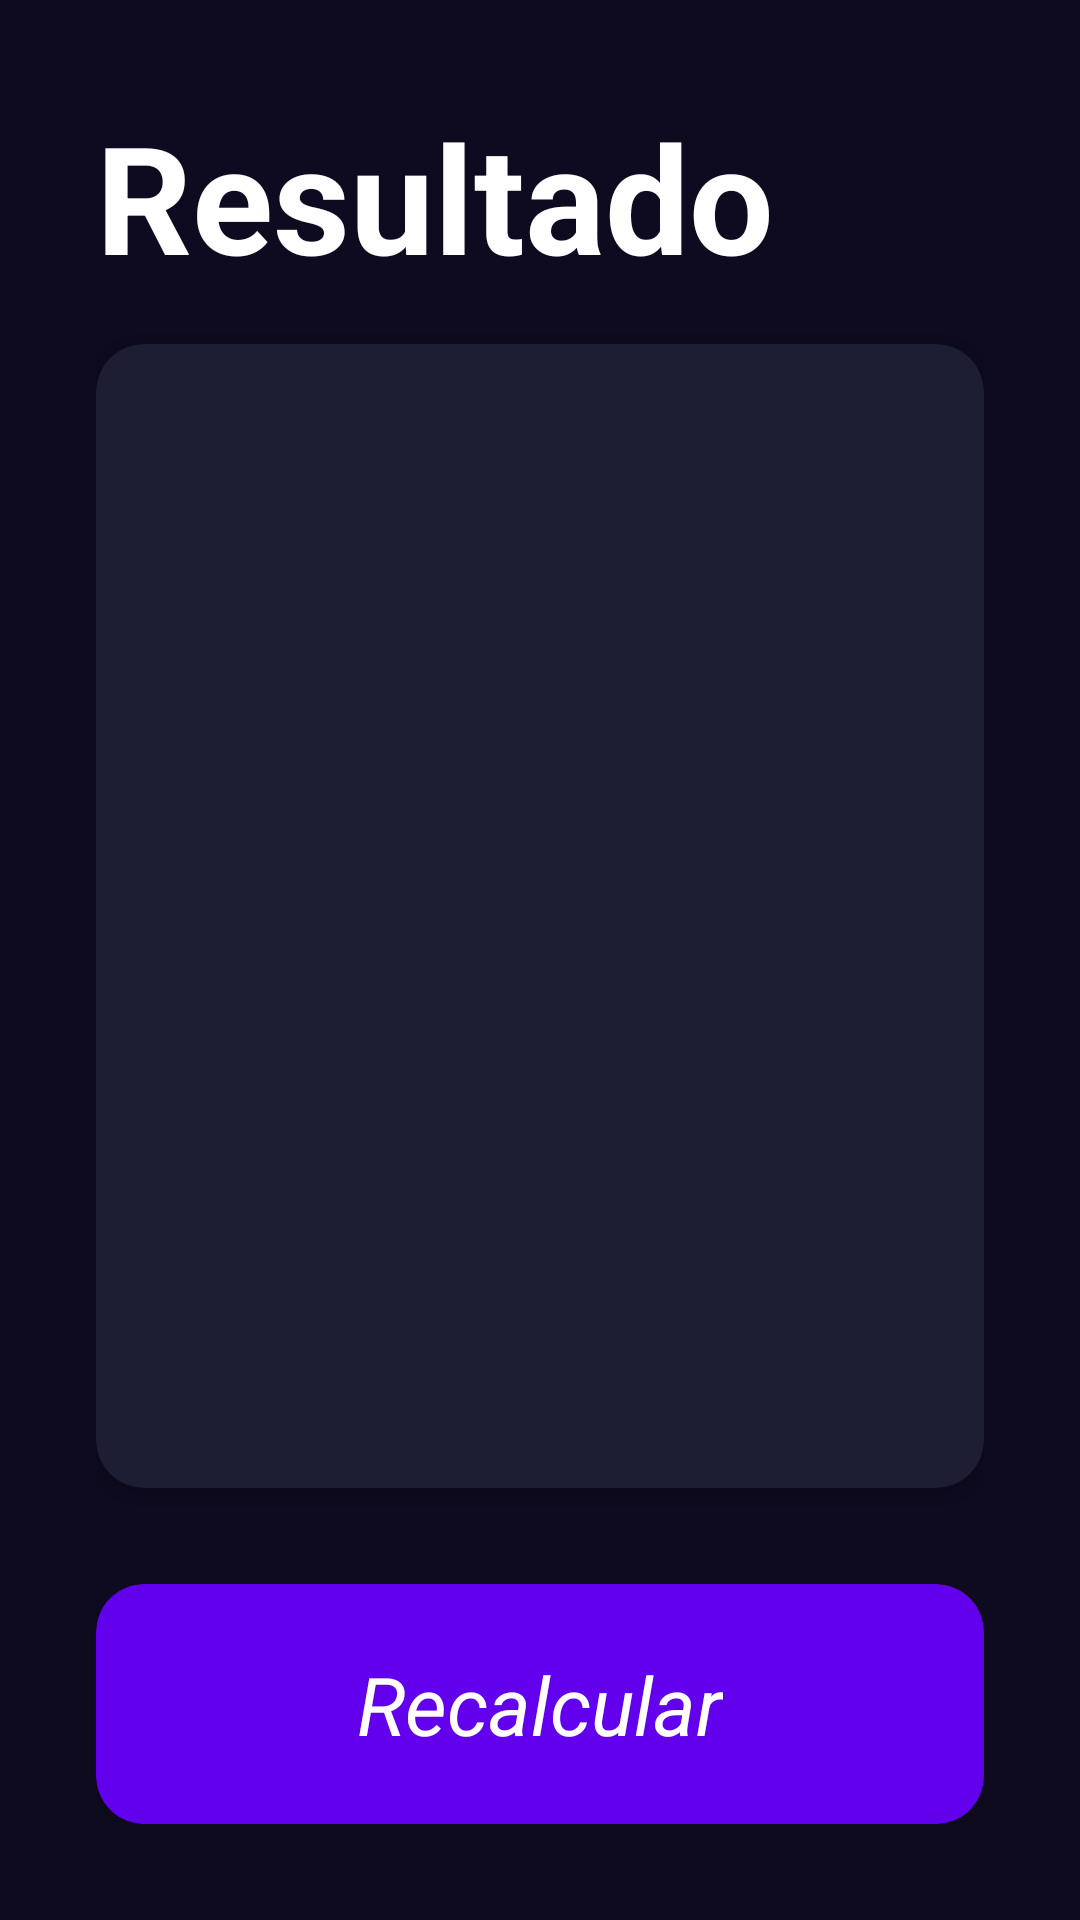

The Android layout XML behind this screen, and the referenced resources:
<!-- AndroidManifest.xml: application theme Theme.AppAndroidMaster -->
<!-- res/layout/activity_resultado_imcactivity.xml -->
<?xml version="1.0" encoding="utf-8"?>
<androidx.constraintlayout.widget.ConstraintLayout xmlns:android="http://schemas.android.com/apk/res/android"
    xmlns:app="http://schemas.android.com/apk/res-auto"
    xmlns:tools="http://schemas.android.com/tools"
    android:layout_width="match_parent"
    android:layout_height="match_parent"
    tools:context="controller.ResultadoIMCActivity"
    android:background="@color/background_app"
    android:padding="32dp">

    <TextView
        android:id="@+id/textoResultado"
        android:layout_width="wrap_content"
        android:layout_height="wrap_content"
        android:text="@string/resultIMC"
        android:textStyle="bold"
        android:textSize="50sp"
        android:textColor="@color/white"
        app:layout_constraintTop_toTopOf="parent"
        app:layout_constraintStart_toStartOf="parent" />

    <androidx.cardview.widget.CardView
        android:id="@+id/btnRecalcular"
        android:layout_width="match_parent"
        android:layout_height="80dp"
        app:layout_constraintBottom_toBottomOf="parent"
        app:layout_constraintStart_toStartOf="parent"
        app:cardBackgroundColor="@color/purple_500"
        app:cardCornerRadius="16dp">

        <TextView
            android:layout_width="wrap_content"
            android:layout_height="wrap_content"
            android:layout_gravity="center"
            android:text="@string/btnRecalcular"
            android:textColor="@color/white"
            android:textSize="27sp"
            android:textStyle="italic"/>

    </androidx.cardview.widget.CardView>

    <androidx.cardview.widget.CardView
        android:layout_width="0dp"
        android:layout_height="0dp"
        app:layout_constraintTop_toBottomOf="@+id/textoResultado"
        app:layout_constraintBottom_toTopOf="@+id/btnRecalcular"
        app:layout_constraintEnd_toEndOf="parent"
        app:layout_constraintStart_toStartOf="parent"
        android:layout_marginTop="16dp"
        android:layout_marginBottom="32dp"
        app:cardBackgroundColor="@color/background_component"
        app:cardCornerRadius="16dp">


        <LinearLayout
            android:layout_width="match_parent"
            android:layout_height="wrap_content"
            android:orientation="vertical"
            android:layout_gravity="center">
//
            <TextView
                android:id="@+id/textoIMCNormal"
                android:layout_width="wrap_content"
                android:layout_height="wrap_content"
                tools:text="NORMAL"
                android:textSize="26sp"
                android:textColor="@color/green"
                android:textStyle="italic"
                android:layout_gravity="center"
                />

            <TextView
                android:id="@+id/textoIMCNumero"
                android:layout_width="wrap_content"
                android:layout_height="wrap_content"
                tools:text="26.0"
                android:layout_marginVertical="70dp"
                android:textSize="90sp"
                android:textStyle="bold"
                android:layout_gravity="center"
                android:textColor="@color/white"/>

            <TextView
                android:id="@+id/textoIMCTextoCompleto"
                android:layout_width="match_parent"
                android:layout_height="wrap_content"
                android:layout_marginStart="12dp"
                android:layout_marginEnd="12dp"
                tools:text="hoaishnglksd gpsaidhgpaisdhg spadighpsiadhgipsh spdisidhg asdasdasd afsadgsdg"
                android:textSize="18sp"
                android:textColor="@color/white"
                />

        </LinearLayout>


    </androidx.cardview.widget.CardView>


</androidx.constraintlayout.widget.ConstraintLayout>
<!-- resources referenced by this layout -->
<resources>
  <color name="background_app">#0E0B20</color>
  <color name="background_component">#1D1E33</color>
  <color name="green">#52E394</color>
  <color name="purple_500">#FF6200EE</color>
  <color name="white">#FFFFFFFF</color>
  <string name="btnRecalcular">Recalcular</string>
  <string name="resultIMC">Resultado</string>
  <style name="Theme.AppAndroidMaster" parent="Theme.MaterialComponents.DayNight.DarkActionBar">
          
          <item name="colorPrimary">@color/purple_500</item>
          <item name="colorPrimaryVariant">@color/purple_700</item>
          <item name="colorOnPrimary">@color/white</item>
          
          <item name="colorSecondary">@color/teal_200</item>
          <item name="colorSecondaryVariant">@color/teal_700</item>
          <item name="colorOnSecondary">@color/black</item>
          
          <item name="android:statusBarColor">?attr/colorPrimaryVariant</item>
          
      </style>
  <color name="purple_700">#FF3700B3</color>
  <color name="teal_200">#FF03DAC5</color>
  <color name="teal_700">#FF018786</color>
  <color name="black">#FF000000</color>
</resources>
